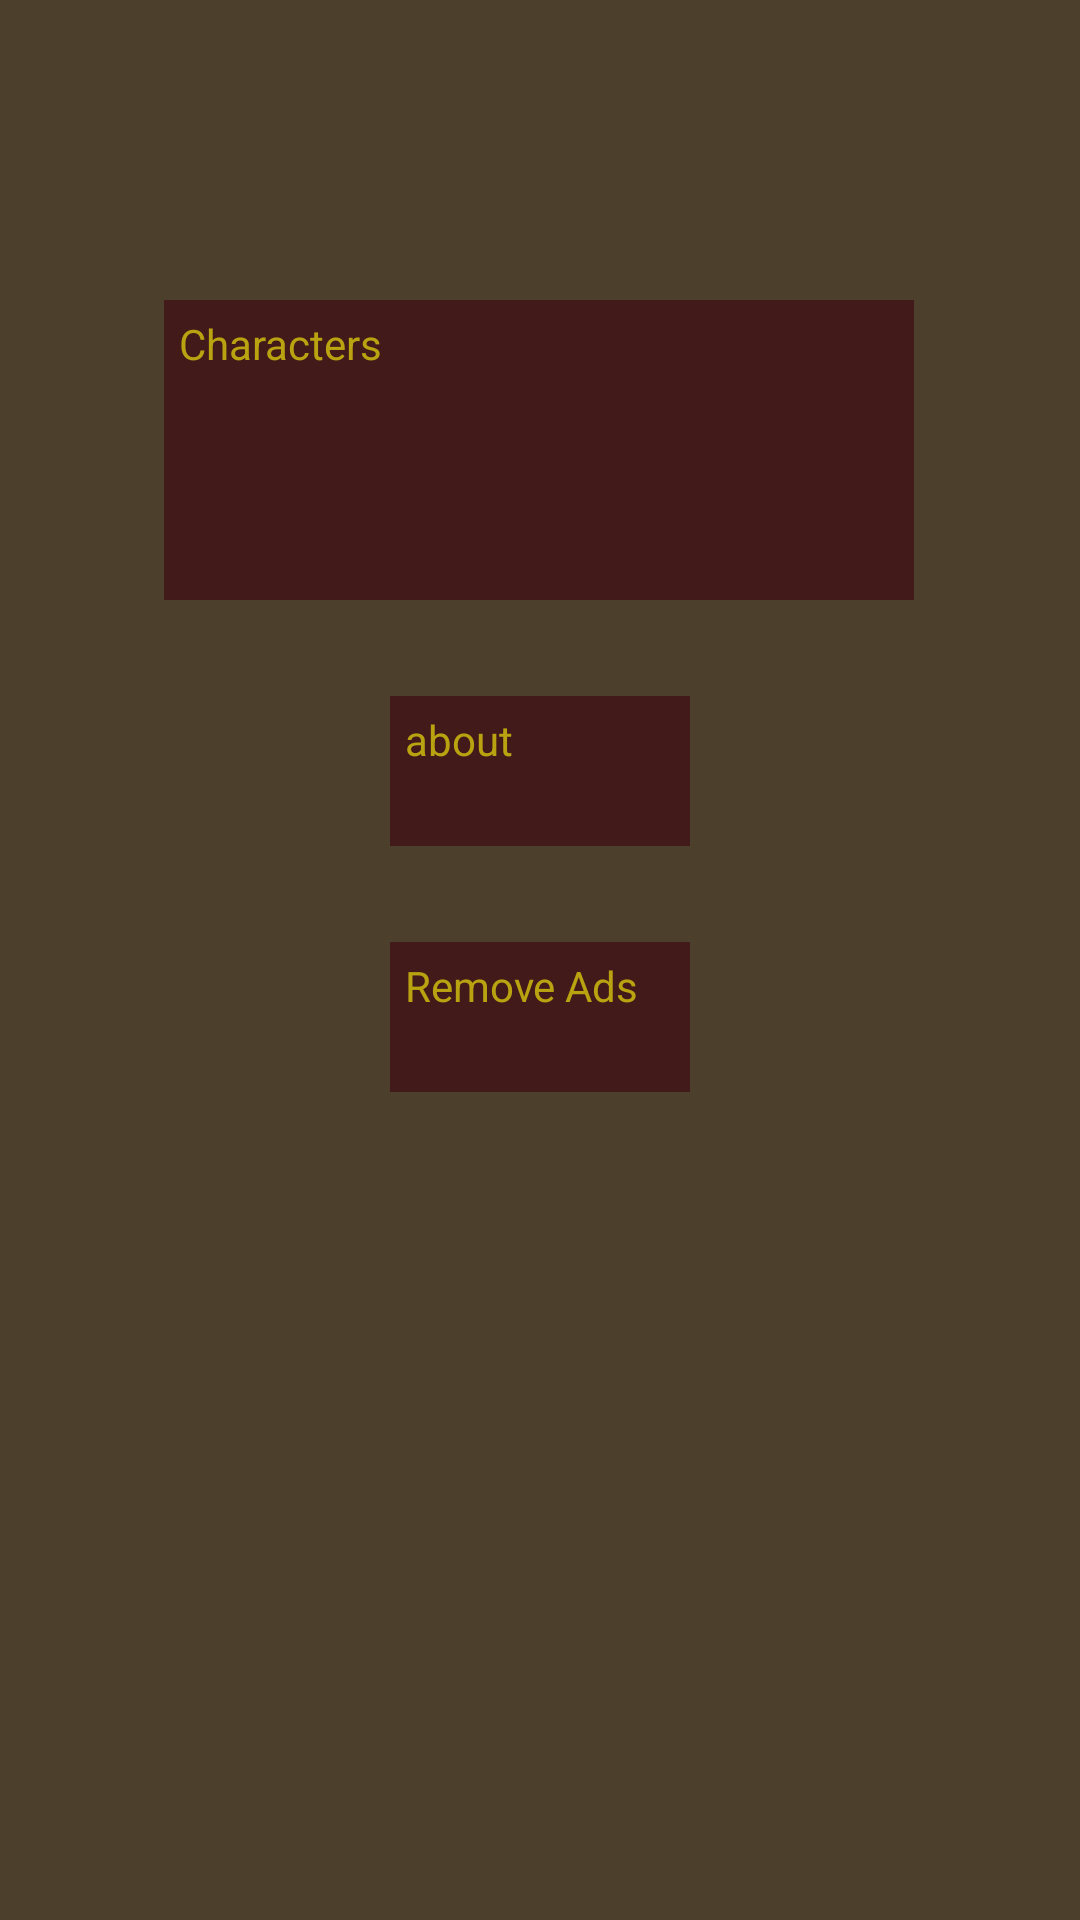

Layout XML and referenced resources for this Android screen:
<!-- AndroidManifest.xml: application theme Theme.DnDCharacterCreator -->
<!-- res/layout/fragment_start_screen.xml -->
<?xml version="1.0" encoding="utf-8"?>
<ScrollView xmlns:android="http://schemas.android.com/apk/res/android"
    xmlns:app="http://schemas.android.com/apk/res-auto"
    xmlns:tools="http://schemas.android.com/tools"
    android:layout_width="match_parent"
    android:layout_height="match_parent"
    android:background="#4C402D">

    <androidx.constraintlayout.widget.ConstraintLayout
        android:layout_width="match_parent"
        android:layout_height="wrap_content"
        tools:context=".StartScreen">

        <androidx.appcompat.widget.AppCompatButton
            android:id="@+id/createCharacter_button3"
            android:layout_width="100dp"
            android:layout_height="50dp"
            android:layout_marginStart="16dp"
            android:layout_marginTop="32dp"
            android:layout_marginEnd="16dp"
            android:background="@color/buttons_classic"
            android:padding="5dp"
            android:text="about"
            android:textColor="@color/buttons_text_classic"
            android:textSize="14sp"
            app:layout_constraintBottom_toTopOf="@+id/createCharacter_button2"
            app:layout_constraintEnd_toEndOf="parent"
            app:layout_constraintStart_toStartOf="parent"
            app:layout_constraintTop_toBottomOf="@+id/characterCreation_button" />

        <androidx.appcompat.widget.AppCompatButton
            android:id="@+id/characterCreation_button"
            android:layout_width="250dp"
            android:layout_height="100dp"
            android:layout_marginStart="16dp"
            android:layout_marginTop="100dp"
            android:layout_marginEnd="16dp"
            android:background="@color/buttons_classic"
            android:padding="5dp"
            android:text="Characters"
            android:textColor="@color/buttons_text_classic"
            android:textSize="14sp"
            app:layout_constraintBottom_toTopOf="@+id/createCharacter_button3"
            app:layout_constraintEnd_toEndOf="parent"
            app:layout_constraintHorizontal_bias="0.496"
            app:layout_constraintStart_toStartOf="parent"
            app:layout_constraintTop_toTopOf="parent" />

        <androidx.appcompat.widget.AppCompatButton
            android:id="@+id/createCharacter_button2"
            android:layout_width="100dp"
            android:layout_height="50dp"
            android:layout_marginStart="16dp"
            android:layout_marginTop="32dp"
            android:layout_marginEnd="16dp"
            android:layout_marginBottom="32dp"
            android:background="@color/buttons_classic"
            android:padding="5dp"
            android:text="Remove Ads"
            android:textColor="@color/buttons_text_classic"
            android:textSize="14sp"
            app:layout_constraintBottom_toBottomOf="parent"
            app:layout_constraintEnd_toEndOf="parent"
            app:layout_constraintStart_toStartOf="parent"
            app:layout_constraintTop_toBottomOf="@+id/createCharacter_button3" />

    </androidx.constraintlayout.widget.ConstraintLayout>
</ScrollView>
<!-- resources referenced by this layout -->
<resources>
  <color name="buttons_classic">#421A1A</color>
  <color name="buttons_text_classic">#D7D1BD0E</color>
</resources>
